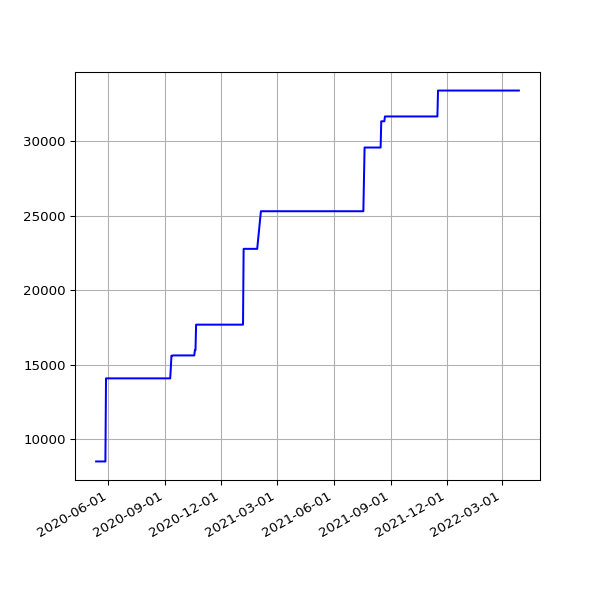

Data behind this chart, as committed beside it:
date, value
2020-05-12 14:59:51 +0100, 8521
2020-05-13 15:05:42 +0100, 8521
2020-05-14 15:08:14 +0100, 8521
2020-05-15 15:05:09 +0100, 8521
2020-05-16 15:01:11 +0100, 8521
2020-05-17 14:52:59 +0100, 8521
2020-05-18 14:59:10 +0100, 8521
2020-05-19 15:25:51 +0100, 8521
2020-05-20 14:56:45 +0100, 8521
2020-05-21 14:57:19 +0100, 8521
2020-05-22 14:54:52 +0100, 8521
2020-05-23 14:53:52 +0100, 8521
2020-05-24 14:51:52 +0100, 8521
2020-05-25 14:55:26 +0100, 8521
2020-05-26 14:58:58 +0100, 8521
2020-05-27 14:59:15 +0100, 8521
2020-05-28 15:39:35 +0100, 14099
2020-05-29 14:54:04 +0100, 14099
2020-05-30 14:53:12 +0100, 14099
2020-05-31 14:54:20 +0100, 14099
2020-06-01 14:58:22 +0100, 14099
2020-06-02 15:07:51 +0100, 14099
2020-06-03 14:51:31 +0100, 14099
2020-06-04 15:01:11 +0100, 14099
2020-06-05 14:53:17 +0100, 14099
2020-06-06 15:15:26 +0100, 14099
2020-06-07 15:20:09 +0100, 14099
2020-06-08 15:34:08 +0100, 14099
2020-06-09 15:19:06 +0100, 14099
2020-06-10 15:20:14 +0100, 14099
2020-06-11 15:23:33 +0100, 14099
2020-06-12 15:23:47 +0100, 14099
2020-06-13 15:29:11 +0100, 14099
2020-06-14 15:22:48 +0100, 14099
2020-06-15 15:23:45 +0100, 14099
2020-06-16 15:22:30 +0100, 14099
2020-06-17 15:31:42 +0100, 14099
2020-06-18 15:16:50 +0100, 14099
2020-06-19 15:20:33 +0100, 14099
2020-06-20 15:25:09 +0100, 14099
2020-06-21 15:27:46 +0100, 14099
2020-06-22 15:22:15 +0100, 14099
2020-06-23 15:21:49 +0100, 14099
2020-06-24 15:28:24 +0100, 14099
2020-06-25 15:25:21 +0100, 14099
2020-06-26 15:13:35 +0100, 14099
2020-06-27 15:24:59 +0100, 14099
2020-06-28 15:10:58 +0100, 14099
2020-06-29 15:11:08 +0100, 14099
2020-06-30 15:21:27 +0100, 14099
2020-07-01 15:18:58 +0100, 14099
2020-07-02 15:18:19 +0100, 14099
2020-07-03 15:08:38 +0100, 14099
2020-07-04 15:10:00 +0100, 14099
2020-07-05 15:07:03 +0100, 14099
2020-07-06 15:09:49 +0100, 14099
2020-07-07 15:16:50 +0100, 14099
2020-07-08 15:12:56 +0100, 14099
2020-07-13 19:36:57 +0100, 14099
2020-07-14 19:25:53 +0100, 14099
... 597 more rows
